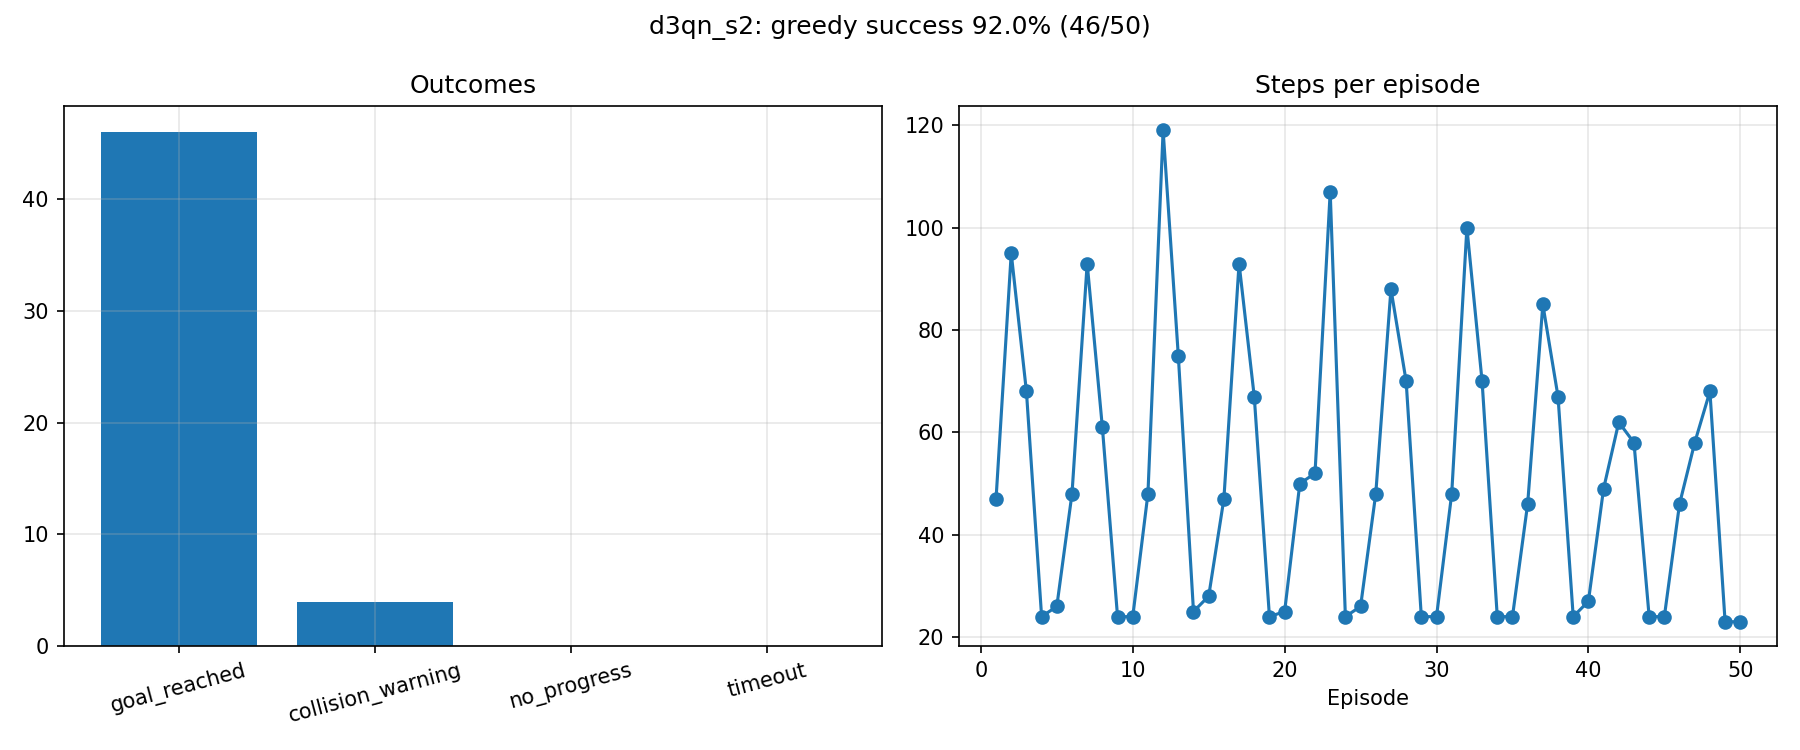

Data behind this chart, as committed beside it:
label, episode, pose_index, start_x, start_y, start_yaw, outcome, steps, reward, end_x, end_y, goal_distance_end, min_lidar_end
d3qn_s2, 1, 0, 0.0, 0.0, 0.0, goal_reached, 47, 107.2, 1.847, -1.991, 0.153, 0.358
d3qn_s2, 2, 1, -1.5, -0.8, 0.0, goal_reached, 95, 103.5, 1.848, -2.001, 0.152, 0.321
d3qn_s2, 3, 2, 0.0, 1.0, -1.571, goal_reached, 68, 107.3, 1.829, -2.01, 0.172, 0.311
d3qn_s2, 4, 3, 1.8, -0.2, -1.571, goal_reached, 24, 101.9, 2.123, -1.862, 0.185, 0.205
d3qn_s2, 5, 4, 0.3, -1.8, 0.0, goal_reached, 26, 104.6, 1.835, -1.994, 0.165, 0.346
d3qn_s2, 6, 0, 0.0, 0.0, 0.0, goal_reached, 48, 106.9, 1.801, -2.014, 0.199, 0.321
d3qn_s2, 7, 1, -1.5, -0.8, 0.0, goal_reached, 93, 104.4, 1.849, -1.987, 0.151, 0.345
d3qn_s2, 8, 2, 0.0, 1.0, -1.571, goal_reached, 61, 109.2, 1.857, -2.042, 0.149, 0.374
d3qn_s2, 9, 3, 1.8, -0.2, -1.571, goal_reached, 24, 104.4, 1.989, -1.826, 0.175, 0.289
d3qn_s2, 10, 4, 0.3, -1.8, 0.0, goal_reached, 24, 105, 1.874, -1.991, 0.126, 0.348
d3qn_s2, 11, 0, 0.0, 0.0, 0.0, goal_reached, 48, 107, 1.826, -1.989, 0.175, 0.352
d3qn_s2, 12, 1, -1.5, -0.8, 0.0, goal_reached, 119, 100, 1.82, -2.003, 0.18, 0.338
d3qn_s2, 13, 2, 0.0, 1.0, -1.571, goal_reached, 75, 107.2, 1.862, -1.998, 0.138, 0.333
d3qn_s2, 14, 3, 1.8, -0.2, -1.571, goal_reached, 25, 104.8, 1.945, -1.842, 0.167, 0.398
d3qn_s2, 15, 4, 0.3, -1.8, 0.0, goal_reached, 28, 104.5, 1.869, -1.944, 0.142, 0.387
d3qn_s2, 16, 0, 0.0, 0.0, 0.0, goal_reached, 47, 107.1, 1.82, -1.996, 0.18, 0.342
d3qn_s2, 17, 1, -1.5, -0.8, 0.0, goal_reached, 93, 101.5, 1.871, -1.996, 0.129, 0.344
d3qn_s2, 18, 2, 0.0, 1.0, -1.571, goal_reached, 67, 108.3, 1.841, -1.998, 0.159, 0.335
d3qn_s2, 19, 3, 1.8, -0.2, -1.571, goal_reached, 24, 103.4, 2.131, -1.87, 0.185, 0.201
d3qn_s2, 20, 4, 0.3, -1.8, 0.0, goal_reached, 25, 104.9, 1.864, -1.929, 0.153, 0.298
d3qn_s2, 21, 0, 0.0, 0.0, 0.0, goal_reached, 50, 106.5, 1.812, -2.044, 0.193, 0.381
d3qn_s2, 22, 1, -1.5, -0.8, 0.0, collision_warning, 52, -35.12, -0.707, -1.493, 2.754, 0.131
d3qn_s2, 23, 2, 0.0, 1.0, -1.571, goal_reached, 107, 101.1, 1.886, -1.894, 0.155, 0.346
d3qn_s2, 24, 3, 1.8, -0.2, -1.571, goal_reached, 24, 103.1, 2.099, -1.868, 0.165, 0.238
d3qn_s2, 25, 4, 0.3, -1.8, 0.0, goal_reached, 26, 104.6, 1.863, -1.959, 0.143, 0.396
d3qn_s2, 26, 0, 0.0, 0.0, 0.0, goal_reached, 48, 106.9, 1.814, -2.007, 0.186, 0.328
d3qn_s2, 27, 1, -1.5, -0.8, 0.0, collision_warning, 88, -41.68, -0.712, -1.501, 2.757, 0.138
d3qn_s2, 28, 2, 0.0, 1.0, -1.571, goal_reached, 70, 107.9, 1.845, -1.975, 0.158, 0.313
d3qn_s2, 29, 3, 1.8, -0.2, -1.571, goal_reached, 24, 102.8, 2.136, -1.871, 0.188, 0.207
d3qn_s2, 30, 4, 0.3, -1.8, 0.0, goal_reached, 24, 104.7, 1.823, -1.907, 0.2, 0.331
d3qn_s2, 31, 0, 0.0, 0.0, 0.0, goal_reached, 48, 107.1, 1.832, -2.008, 0.168, 0.326
d3qn_s2, 32, 1, -1.5, -0.8, 0.0, goal_reached, 100, 101, 1.847, -2.01, 0.153, 0.317
d3qn_s2, 33, 2, 0.0, 1.0, -1.571, goal_reached, 70, 107.8, 1.812, -2.008, 0.188, 0.298
d3qn_s2, 34, 3, 1.8, -0.2, -1.571, goal_reached, 24, 105.3, 1.921, -1.858, 0.162, 0.364
d3qn_s2, 35, 4, 0.3, -1.8, 0.0, goal_reached, 24, 104.8, 1.835, -2.014, 0.165, 0.306
d3qn_s2, 36, 0, 0.0, 0.0, 0.0, goal_reached, 46, 107.3, 1.829, -2.015, 0.172, 0.314
d3qn_s2, 37, 1, -1.5, -0.8, 0.0, goal_reached, 85, 104.3, 1.866, -2.032, 0.138, 0.447
d3qn_s2, 38, 2, 0.0, 1.0, -1.571, goal_reached, 67, 108.1, 1.805, -1.984, 0.195, 0.346
d3qn_s2, 39, 3, 1.8, -0.2, -1.571, goal_reached, 24, 104.8, 2.083, -1.836, 0.184, 0.265
d3qn_s2, 40, 4, 0.3, -1.8, 0.0, goal_reached, 27, 104.4, 1.812, -1.95, 0.194, 0.398
d3qn_s2, 41, 0, 0.0, 0.0, 0.0, goal_reached, 49, 106.7, 1.83, -2.062, 0.181, 0.362
d3qn_s2, 42, 1, -1.5, -0.8, 0.0, collision_warning, 62, -38.29, -0.626, -1.409, 2.691, 0.13
d3qn_s2, 43, 2, 0.0, 1.0, -1.571, goal_reached, 58, 109.6, 1.82, -1.99, 0.181, 0.333
d3qn_s2, 44, 3, 1.8, -0.2, -1.571, goal_reached, 24, 105.4, 2.054, -1.843, 0.166, 0.3
d3qn_s2, 45, 4, 0.3, -1.8, 0.0, goal_reached, 24, 105, 1.851, -1.995, 0.149, 0.346
d3qn_s2, 46, 0, 0.0, 0.0, 0.0, goal_reached, 46, 107, 1.837, -1.967, 0.166, 0.374
d3qn_s2, 47, 1, -1.5, -0.8, 0.0, goal_reached, 58, 107.1, 1.807, -1.957, 0.197, 0.391
d3qn_s2, 48, 2, 0.0, 1.0, -1.571, goal_reached, 68, 107.9, 1.838, -2.01, 0.162, 0.311
d3qn_s2, 49, 3, 1.8, -0.2, -1.571, collision_warning, 23, -24.39, 2.11, -1.721, 0.3, 0.148
d3qn_s2, 50, 4, 0.3, -1.8, 0.0, goal_reached, 23, 104.7, 1.825, -1.92, 0.192, 0.309
